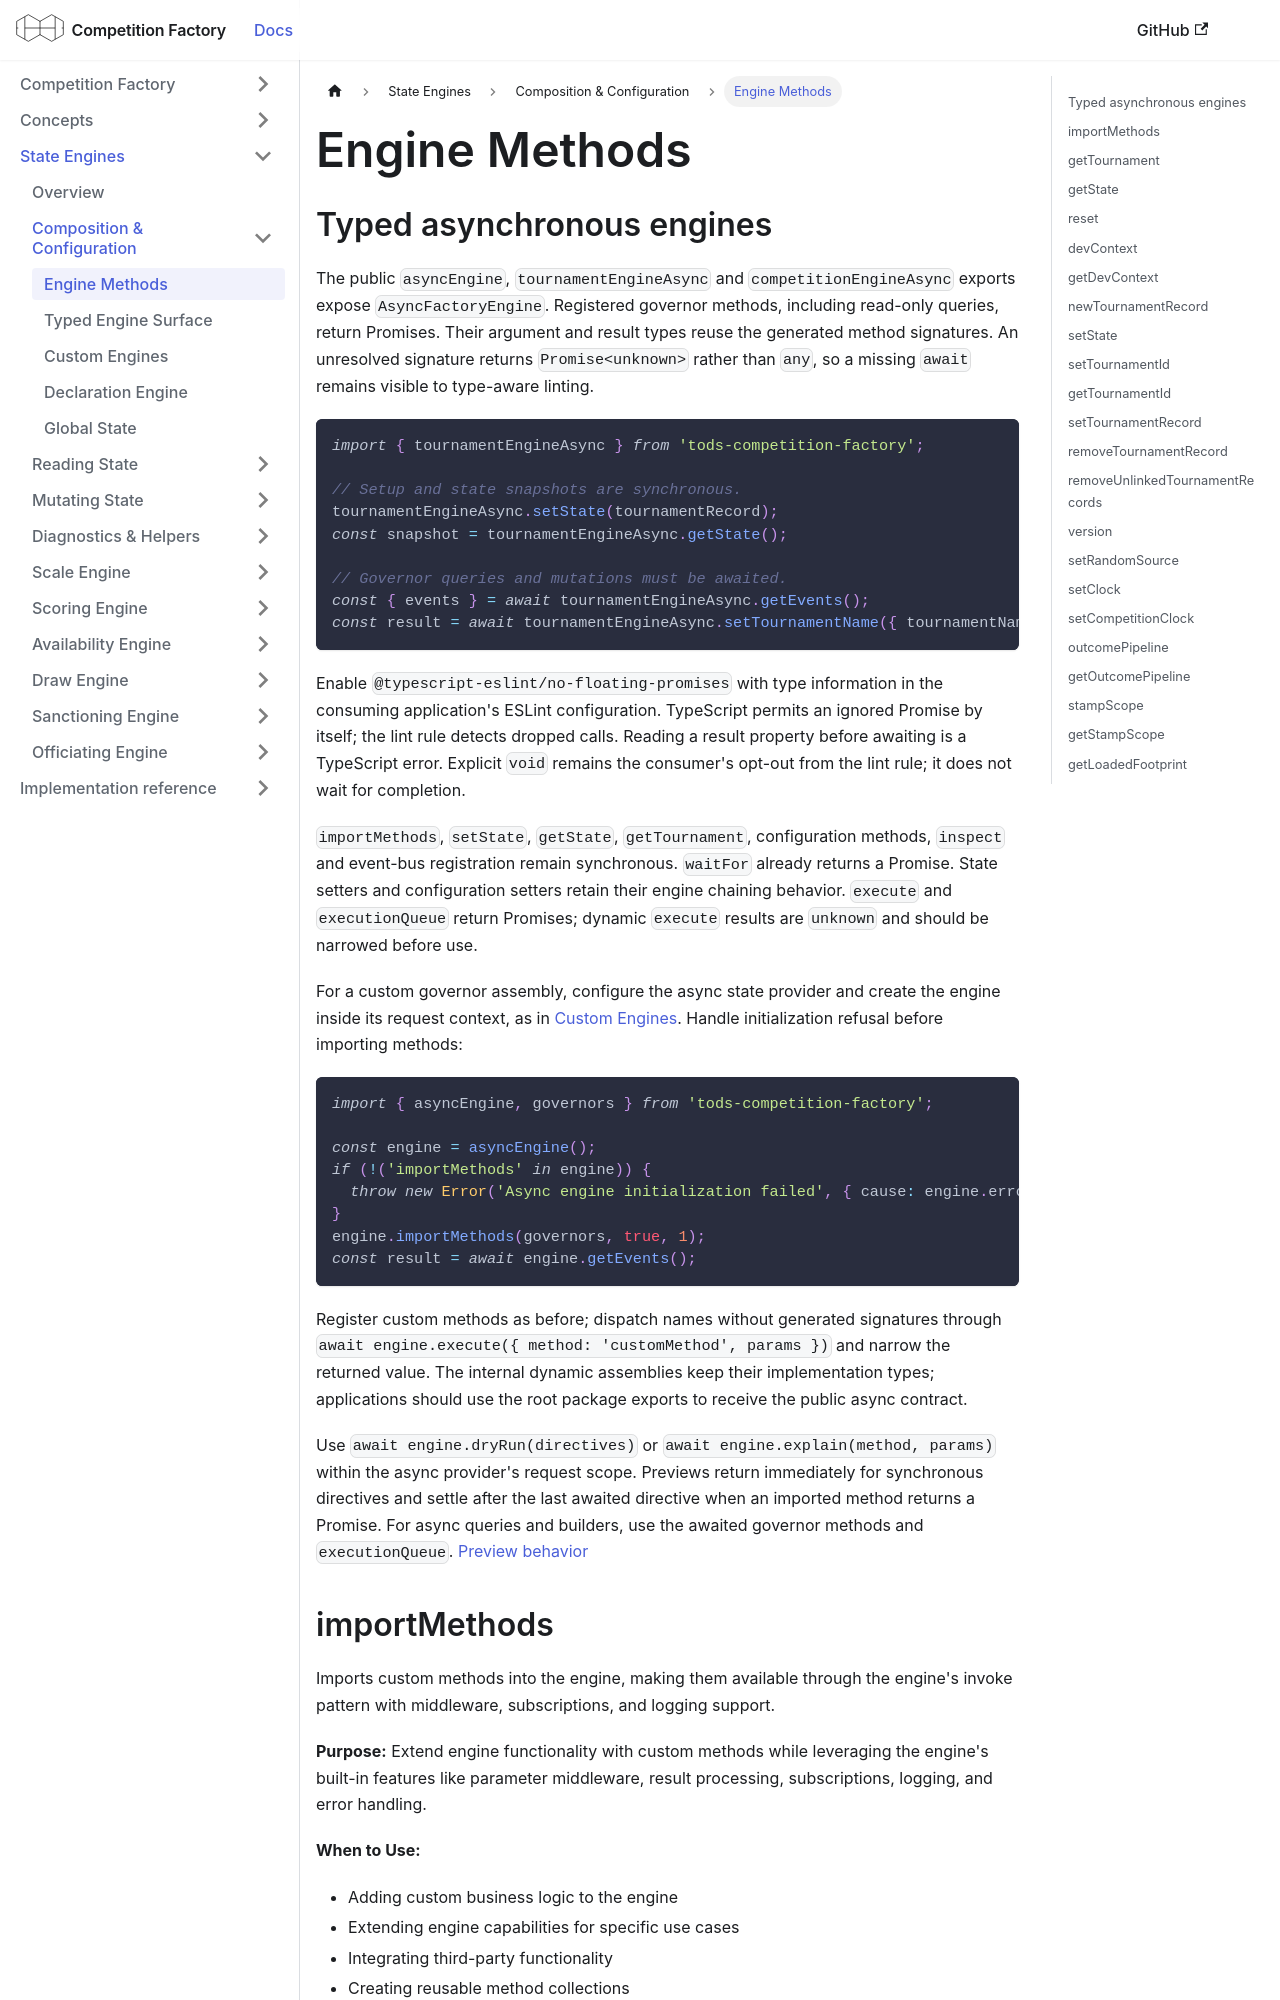

repository: CourtHive/competition-factory · page: docs/engines/engine-methods/index.html · generator: docusaurus

---
title: Engine Methods
---

## Typed asynchronous engines

The public `asyncEngine`, `tournamentEngineAsync` and `competitionEngineAsync` exports expose
`AsyncFactoryEngine`. Registered governor methods, including read-only queries, return Promises.
Their argument and result types reuse the generated method signatures. An unresolved signature
returns `Promise<unknown>` rather than `any`, so a missing `await` remains visible to type-aware linting.

```ts
import { tournamentEngineAsync } from 'tods-competition-factory';

// Setup and state snapshots are synchronous.
tournamentEngineAsync.setState(tournamentRecord);
const snapshot = tournamentEngineAsync.getState();

// Governor queries and mutations must be awaited.
const { events } = await tournamentEngineAsync.getEvents();
const result = await tournamentEngineAsync.setTournamentName({ tournamentName: 'Championship' });
```

Enable `@typescript-eslint/no-floating-promises` with type information in the consuming application's
ESLint configuration. TypeScript permits an ignored Promise by itself; the lint rule detects dropped
calls. Reading a result property before awaiting is a TypeScript error. Explicit `void` remains the
consumer's opt-out from the lint rule; it does not wait for completion.

`importMethods`, `setState`, `getState`, `getTournament`, configuration methods, `inspect` and event-bus
registration remain synchronous. `waitFor` already returns a Promise. State setters and configuration
setters retain their engine chaining behavior. `execute` and `executionQueue` return Promises; dynamic
`execute` results are `unknown` and should be narrowed before use.

For a custom governor assembly, configure the async state provider and create the engine inside its
request context, as in [Custom Engines](./custom-engines.md). Handle initialization refusal before
importing methods:

```ts
import { asyncEngine, governors } from 'tods-competition-factory';

const engine = asyncEngine();
if (!('importMethods' in engine)) {
  throw new Error('Async engine initialization failed', { cause: engine.error });
}
engine.importMethods(governors, true, 1);
const result = await engine.getEvents();
```

Register custom methods as before; dispatch names without generated signatures through
`await engine.execute({ method: 'customMethod', params })` and narrow the returned value.
The internal dynamic assemblies keep their implementation types; applications should use the root
package exports to receive the public async contract.
